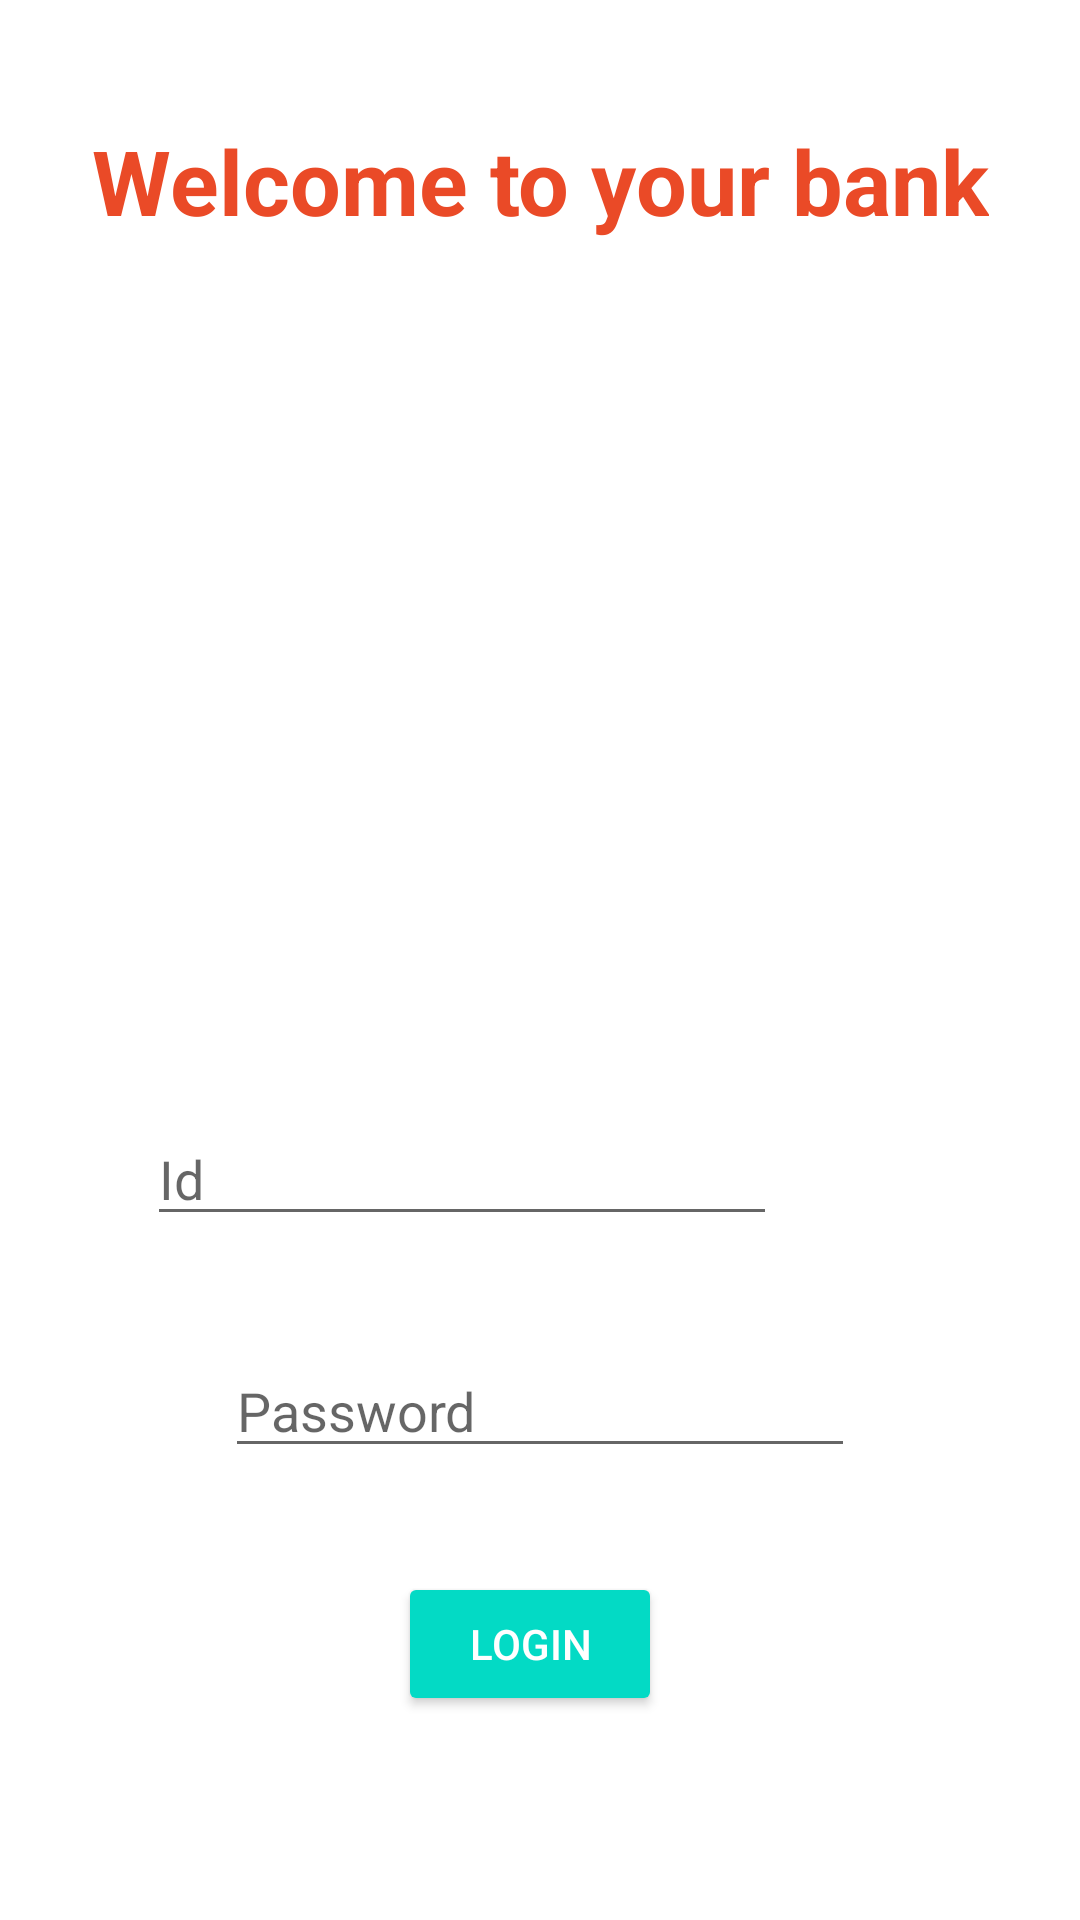

Here is an Android app screen rendered from its layout file. Give the layout XML and the strings, colors and styles it references.
<!-- AndroidManifest.xml: application theme Theme.AccountSecure -->
<!-- res/layout/activity_login.xml -->
<?xml version="1.0" encoding="utf-8"?>
<androidx.constraintlayout.widget.ConstraintLayout xmlns:android="http://schemas.android.com/apk/res/android"
    xmlns:app="http://schemas.android.com/apk/res-auto"
    xmlns:tools="http://schemas.android.com/tools"
    android:layout_width="match_parent"
    android:layout_height="match_parent"
    tools:context=".Login">

    <EditText
        android:id="@+id/etxt_pw"
        android:layout_width="wrap_content"
        android:layout_height="wrap_content"
        android:layout_marginStart="100dp"
        android:layout_marginEnd="101dp"
        android:layout_marginBottom="228dp"
        android:autofillHints=""
        android:ems="10"
        android:hint="@string/id"
        android:inputType="number"
        app:layout_constraintBottom_toBottomOf="parent"
        app:layout_constraintEnd_toEndOf="parent"
        app:layout_constraintHorizontal_bias="1.0"
        app:layout_constraintStart_toStartOf="parent" />

    <TextView
        android:id="@+id/txt_login"
        android:layout_width="wrap_content"
        android:layout_height="wrap_content"
        android:layout_marginStart="103dp"
        android:layout_marginEnd="228dp"
        android:layout_marginBottom="4dp"
        android:text="@string/enter_account_s_id"
        android:textColor="#FFFFFF"
        android:textSize="20sp"
        app:layout_constraintBottom_toTopOf="@+id/etxt_pw"
        app:layout_constraintEnd_toEndOf="parent"
        app:layout_constraintHorizontal_bias="0.045"
        app:layout_constraintStart_toStartOf="parent" />

    <TextView
        android:id="@+id/txt_welcome"
        android:layout_width="wrap_content"
        android:layout_height="wrap_content"
        android:layout_marginStart="136dp"
        android:layout_marginTop="40dp"
        android:layout_marginEnd="136dp"
        android:layout_marginBottom="48dp"
        android:text="@string/welcome_to_your_bank"
        android:textColor="#EA4A27"
        android:textSize="30sp"
        android:textStyle="bold"
        app:layout_constraintBottom_toTopOf="@+id/wow_portal"
        app:layout_constraintEnd_toEndOf="parent"
        app:layout_constraintStart_toStartOf="parent"
        app:layout_constraintTop_toTopOf="parent" />


    <Button
        android:id="@+id/btn_login"
        style="@style/Widget.AppCompat.Button.Colored"
        android:layout_width="wrap_content"
        android:layout_height="wrap_content"
        android:layout_marginStart="160dp"
        android:layout_marginTop="112dp"
        android:layout_marginEnd="159dp"
        android:drawableLeft="@drawable/ic_fingerprint_white"
        android:drawablePadding="10dp"
        android:text="@string/login"
        app:layout_constraintEnd_toEndOf="parent"
        app:layout_constraintHorizontal_bias="0.583"
        app:layout_constraintStart_toStartOf="parent"
        app:layout_constraintTop_toBottomOf="@+id/etxt_pw" />

    <ImageView
        android:id="@+id/wow_portal"
        android:layout_width="412dp"
        android:layout_height="249dp"
        android:layout_marginTop="48dp"
        android:contentDescription="@string/portail"
        app:layout_constraintEnd_toEndOf="parent"
        app:layout_constraintHorizontal_bias="1.0"
        app:layout_constraintStart_toStartOf="parent"
        app:layout_constraintTop_toBottomOf="@+id/txt_welcome"
        app:srcCompat="@drawable/login_portal" />

    <TextView
        android:id="@+id/txt_alt_login"
        android:layout_width="wrap_content"
        android:layout_height="wrap_content"
        android:layout_marginStart="126dp"
        android:layout_marginTop="21dp"
        android:layout_marginEnd="126dp"
        android:textStyle="italic"
        android:textColor="#FFFFFFFF"
        android:textSize="10sp"
        android:text="@string/or_click_on_the_dark_portal"
        app:layout_constraintEnd_toEndOf="parent"
        app:layout_constraintStart_toStartOf="parent"
        app:layout_constraintTop_toBottomOf="@+id/btn_login" />

    <EditText
        android:id="@+id/editTextTextPassword"
        android:layout_width="wrap_content"
        android:layout_height="wrap_content"
        android:layout_marginTop="36dp"
        android:ems="10"
        android:enabled="true"
        android:hint="@string/password"
        android:inputType="textPassword"
        app:layout_constraintEnd_toEndOf="parent"
        app:layout_constraintStart_toStartOf="parent"
        app:layout_constraintTop_toBottomOf="@+id/etxt_pw" />

</androidx.constraintlayout.widget.ConstraintLayout>
<!-- resources referenced by this layout -->
<resources>
  <string name="enter_account_s_id">Enter account\'s id :</string>
  <string name="id">Id</string>
  <string name="login">Login</string>
  <string name="or_click_on_the_dark_portal">or click on the dark portal</string>
  <string name="password">Password</string>
  <string name="portail">portail</string>
  <string name="welcome_to_your_bank">Welcome to your bank</string>
  <style name="Theme.AccountSecure" parent="Theme.MaterialComponents.DayNight.DarkActionBar">
          
          <item name="colorPrimary">@color/purple_500</item>
          <item name="colorPrimaryVariant">@color/purple_700</item>
          <item name="colorOnPrimary">@color/white</item>
          
          <item name="colorSecondary">@color/teal_200</item>
          <item name="colorSecondaryVariant">@color/teal_700</item>
          <item name="colorOnSecondary">@color/black</item>
          
          <item name="android:statusBarColor" tools:targetApi="l">?attr/colorPrimaryVariant</item>
          
      </style>
  <!-- not gathered from this repository: default colours our renderer supplied (Android Studio template values) -->
  <color name="purple_500">#FF6200EE</color>
  <color name="purple_700">#FF3700B3</color>
  <color name="teal_200">#FF03DAC5</color>
  <color name="teal_700">#FF018786</color>
  <color name="black">#FF000000</color>
  <color name="white">#FFFFFFFF</color>
</resources>
